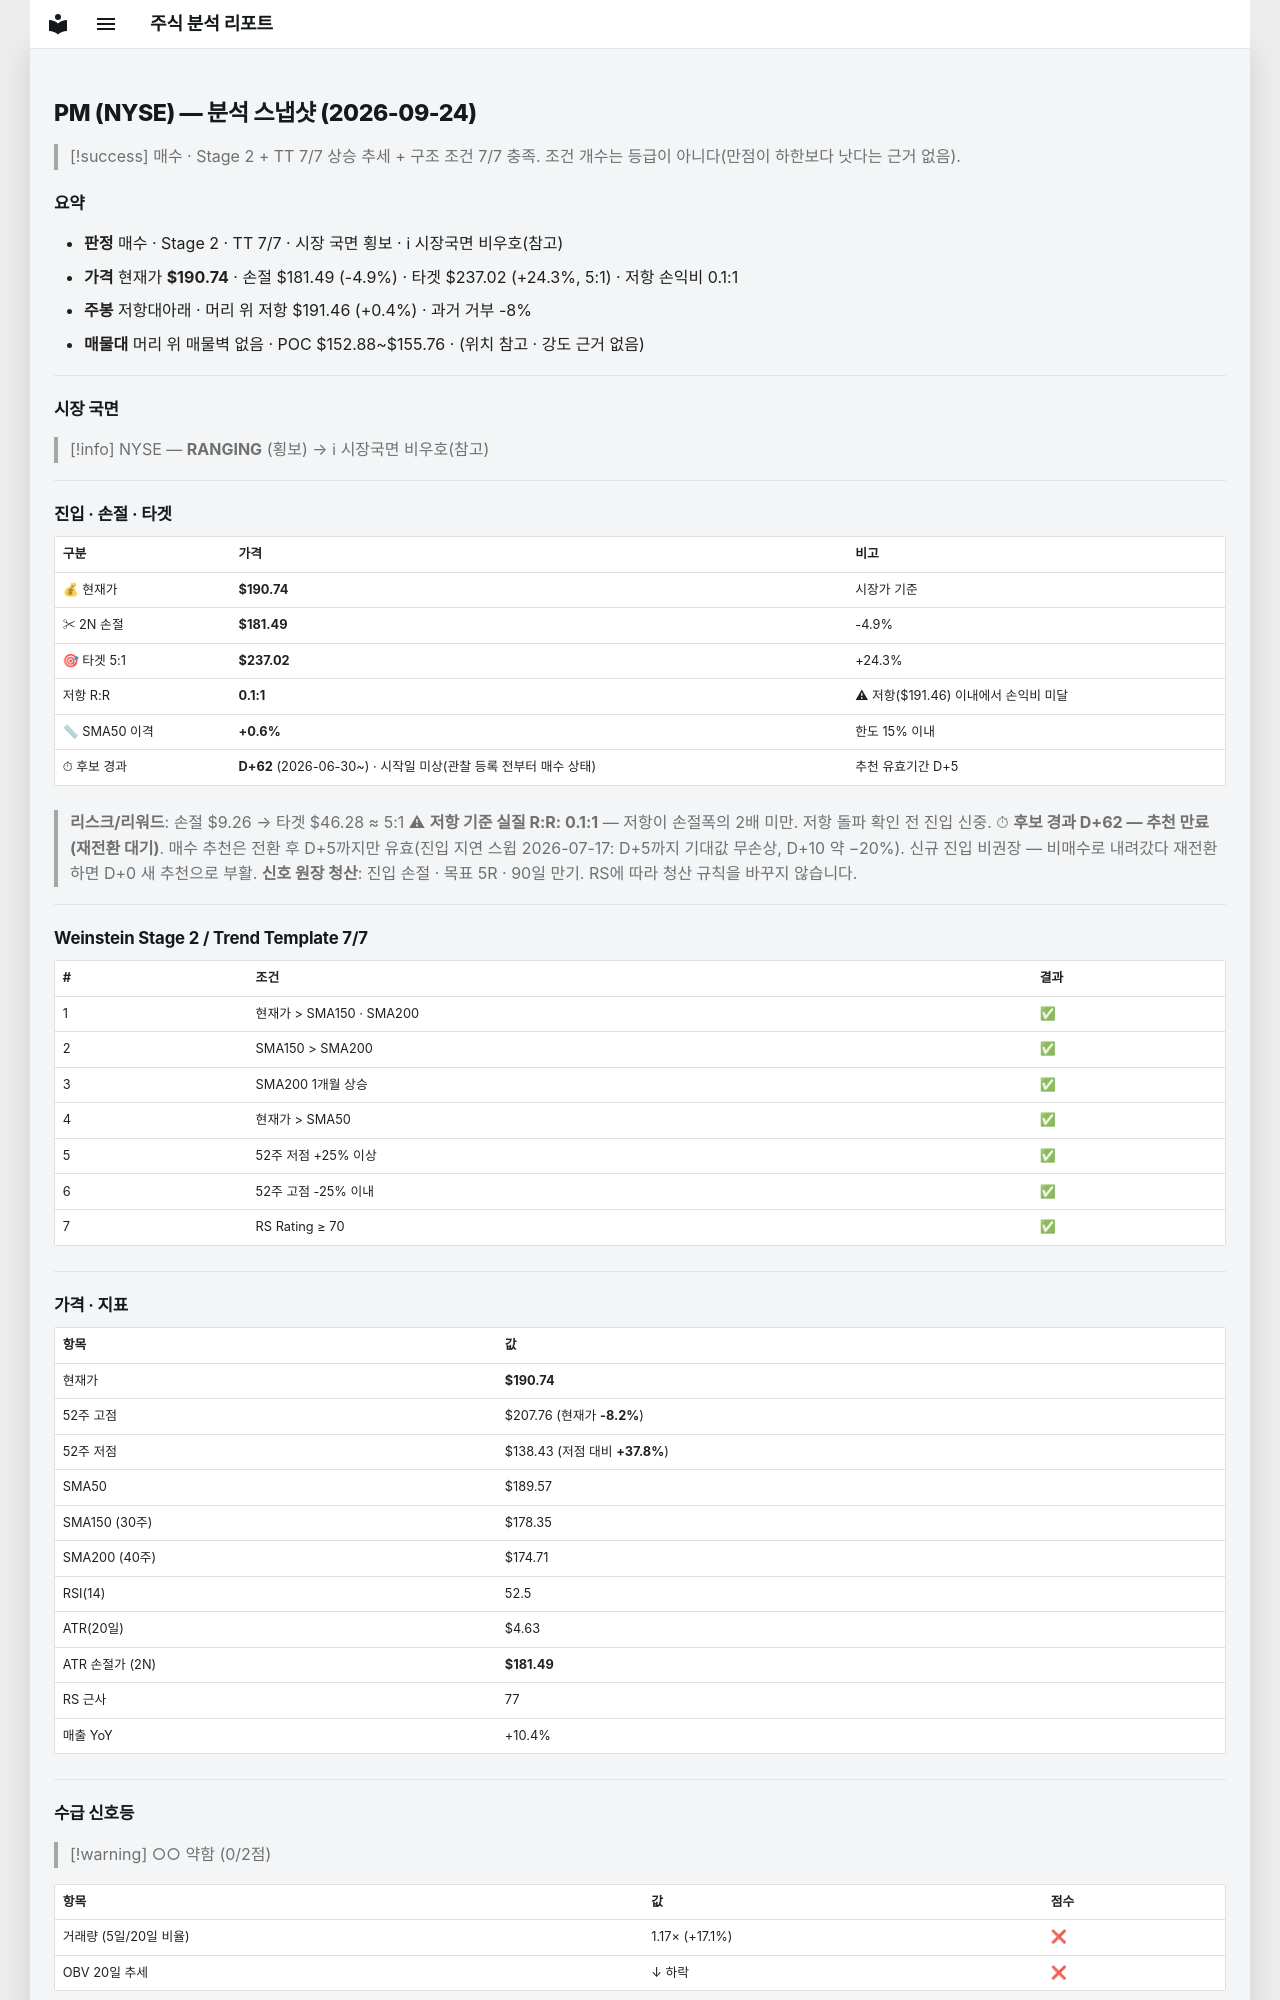

repository: soloandco/stock-reports · page: snapshots/PM-2026-09-24/index.html · generator: mkdocs

---
type: analysis-snapshot
title: PM 분석 스냅샷
ticker: PM
market: NYSE
created: 2026-09-24
updated: 2026-09-24
bar-date: 2026-09-23
verdict: 매수후보
real-rr: 0.08
sma50-gap-pct: 0.6
candidate-days: 62
candidate-since: 2026-06-30
candidate-start-unknown: true
weekly-position: 저항대아래
weekly-overhead-price: 191.46
weekly-overhead-pct: 0.4
stage: 2
trend-template-score: 7
tt-max: 7
price: 190.7449951171875
stop-price: 181.48929375990656
market-regime: RANGING
supply-demand-score: 0/2
supply-demand-label: 약함
status: tracking
tags:
  - stock-agent
  - watchlist
  - PM
  - analysis
related:
  - "[[analysis-template]]"
---

# PM (NYSE) — 분석 스냅샷 (2026-09-24)

> [!success] 매수 · Stage 2 + TT 7/7
> 상승 추세 + 구조 조건 7/7 충족. 조건 개수는 등급이 아니다(만점이 하한보다 낫다는 근거 없음).

## 요약

- **판정** 매수 · Stage 2 · TT 7/7 · 시장 국면 횡보 · ℹ 시장국면 비우호(참고)
- **가격** 현재가 **$190.74** · 손절 $181.49 (-4.9%) · 타겟 $237.02 (+24.3%, 5:1) · 저항 손익비 0.1:1
- **주봉** 저항대아래 · 머리 위 저항 $191.46 (+0.4%) · 과거 거부 -8%
- **매물대** 머리 위 매물벽 없음 · POC $152.88~$155.76 · (위치 참고 · 강도 근거 없음)

---

## 시장 국면

> [!info] NYSE — **RANGING** (횡보) → ℹ 시장국면 비우호(참고)

---

## 진입 · 손절 · 타겟

| 구분 | 가격 | 비고 |
|------|------|------|
| 💰 현재가 | **$190.74** | 시장가 기준 |
| ✂ 2N 손절 | **$181.49** | -4.9% |
| 🎯 타겟 5:1 | **$237.02** | +24.3% |
| 저항 R:R | **0.1:1** | ⚠ 저항($191.46) 이내에서 손익비 미달 |
| 📏 SMA50 이격 | **+0.6%** | 한도 15% 이내 |
| ⏱ 후보 경과 | **D+62** (2026-06-30~) · 시작일 미상(관찰 등록 전부터 매수 상태) | 추천 유효기간 D+5 |

> **리스크/리워드**: 손절 $9.26 → 타겟 $46.28 ≈ 5:1
> ⚠ **저항 기준 실질 R:R: 0.1:1** — 저항이 손절폭의 2배 미만. 저항 돌파 확인 전 진입 신중.
> ⏱ **후보 경과 D+62 — 추천 만료(재전환 대기)**. 매수 추천은 전환 후 D+5까지만 유효(진입 지연 스윕 2026-07-17: D+5까지 기대값 무손상, D+10 약 −20%). 신규 진입 비권장 — 비매수로 내려갔다 재전환하면 D+0 새 추천으로 부활.
> **신호 원장 청산**: 진입 손절 · 목표 5R · 90일 만기. RS에 따라 청산 규칙을 바꾸지 않습니다.

---

## Weinstein Stage 2 / Trend Template 7/7

| # | 조건 | 결과 |
|---|------|------|
| 1 | 현재가 > SMA150 · SMA200 | ✅ |
| 2 | SMA150 > SMA200 | ✅ |
| 3 | SMA200 1개월 상승 | ✅ |
| 4 | 현재가 > SMA50 | ✅ |
| 5 | 52주 저점 +25% 이상 | ✅ |
| 6 | 52주 고점 -25% 이내 | ✅ |
| 7 | RS Rating ≥ 70 | ✅ |

---

## 가격 · 지표

| 항목 | 값 |
|------|---|
| 현재가 | **$190.74** |
| 52주 고점 | $207.76 (현재가 **-8.2%**) |
| 52주 저점 | $138.43 (저점 대비 **+37.8%**) |
| SMA50 | $189.57 |
| SMA150 (30주) | $178.35 |
| SMA200 (40주) | $174.71 |
| RSI(14) | 52.5 |
| ATR(20일) | $4.63 |
| ATR 손절가 (2N) | **$181.49** |
| RS 근사 | 77 |
| 매출 YoY | +10.4% |

---
## 수급 신호등

> [!warning] ○○ 약함 (0/2점)

| 항목 | 값 | 점수 |
|------|------|------|
| 거래량 (5일/20일 비율) | 1.17× (+17.1%) | ❌ |
| OBV 20일 추세 | ↓ 하락 | ❌ |

> **판독법**: 거래량이 20일 평균보다 20% 이상 많고 OBV(온밸런스볼륨)가 상승 중이면 매집 수급이 강한 것으로 판단합니다.

---
